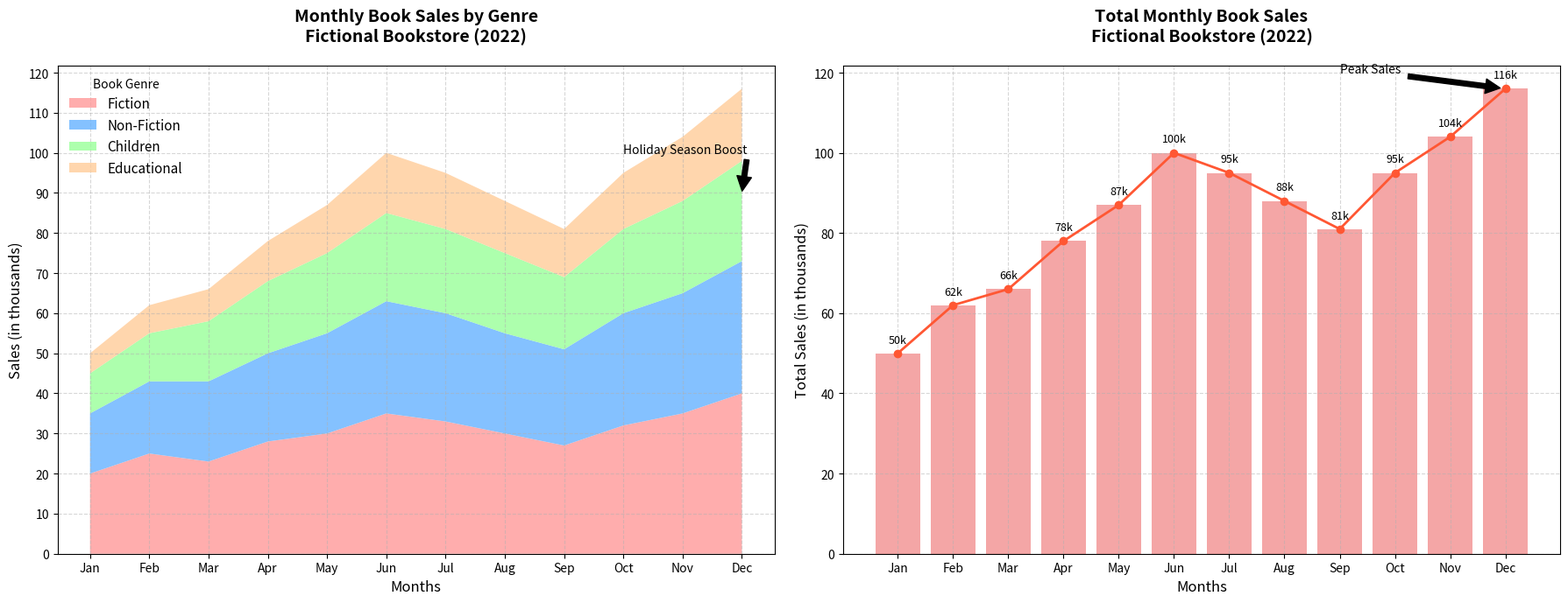

Here is the Python script that generated this plot:
import matplotlib.pyplot as plt
import numpy as np

# Define data: Monthly sales data for a fictional bookstore (in thousands)
month_names = ["Jan", "Feb", "Mar", "Apr", "May", "Jun", "Jul", "Aug", "Sep", "Oct", "Nov", "Dec"]
fiction_sales = np.array([20, 25, 23, 28, 30, 35, 33, 30, 27, 32, 35, 40])
non_fiction_sales = np.array([15, 18, 20, 22, 25, 28, 27, 25, 24, 28, 30, 33])
children_sales = np.array([10, 12, 15, 18, 20, 22, 21, 20, 18, 21, 23, 25])
educational_sales = np.array([5, 7, 8, 10, 12, 15, 14, 13, 12, 14, 16, 18])

# Total monthly sales data
total_sales = fiction_sales + non_fiction_sales + children_sales + educational_sales

fig, axs = plt.subplots(1, 2, figsize=(18, 7))

# First subplot: Stacked Area Chart
axs[0].stackplot(month_names, fiction_sales, non_fiction_sales, children_sales, educational_sales,
                 labels=['Fiction', 'Non-Fiction', 'Children', 'Educational'],
                 colors=['#FF9999', '#66B2FF', '#99FF99', '#FFCC99'], alpha=0.8)
axs[0].set_title("Monthly Book Sales by Genre\nFictional Bookstore (2022)", fontsize=14, fontweight='bold', pad=20)
axs[0].set_xlabel("Months", fontsize=12)
axs[0].set_ylabel("Sales (in thousands)", fontsize=12)
axs[0].legend(title="Book Genre", loc="upper left", fontsize=11, frameon=False)
axs[0].grid(True, linestyle='--', alpha=0.5)
axs[0].yaxis.set_ticks(np.arange(0, 130, 10))

# Second subplot: Total Monthly Sales Line Chart with Bar
axs[1].bar(month_names, total_sales, color='lightcoral', alpha=0.7)
axs[1].plot(month_names, total_sales, label='Total Sales', color='#FF5733', linewidth=2, marker='o')
axs[1].set_title("Total Monthly Book Sales\nFictional Bookstore (2022)", fontsize=14, fontweight='bold', pad=20)
axs[1].set_xlabel("Months", fontsize=12)
axs[1].set_ylabel("Total Sales (in thousands)", fontsize=12)
axs[1].grid(True, linestyle='--', alpha=0.5)
for index, value in enumerate(total_sales):
    axs[1].text(index, value + 2, f'{value}k', ha='center', va='bottom', fontsize=9)

# Annotations
axs[0].annotate('Holiday Season Boost', xy=('Dec', 90), xytext=('Oct', 100),
                arrowprops=dict(facecolor='black', shrink=0.05), fontsize=10)
axs[1].annotate('Peak Sales', xy=('Dec', 116), xytext=('Sep', 120),
                arrowprops=dict(facecolor='black', shrink=0.05), fontsize=10)

# Adjust layout to fit everything neatly
plt.tight_layout()

# Show plot
plt.show()
